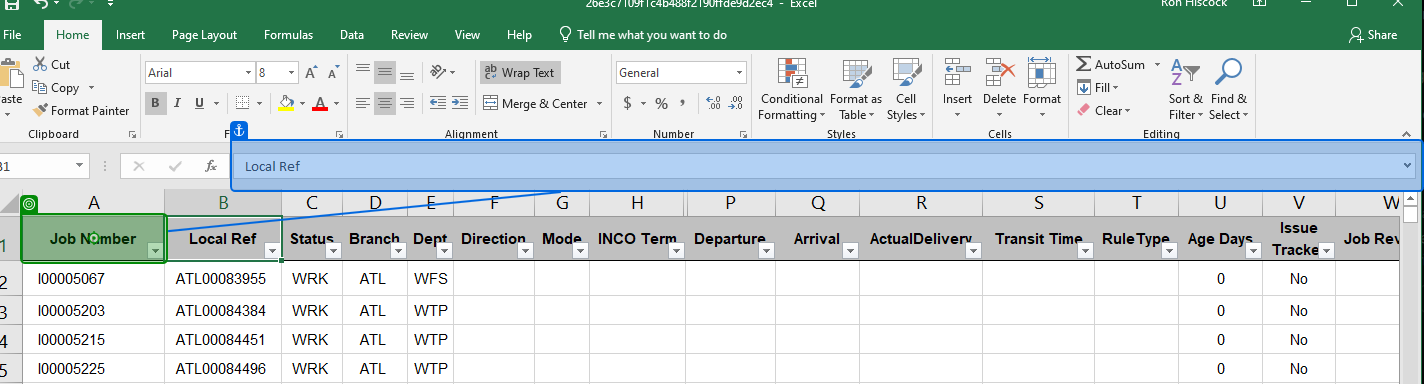
Task: Get the report from Cargowise and process the excei file. 
Workflow: ProcessExcelDoc

Step 1: click on the item 'A1' in window '26e3c7109f1c4b488f2190ffde9d2ec4 - Excel' (excel.exe)

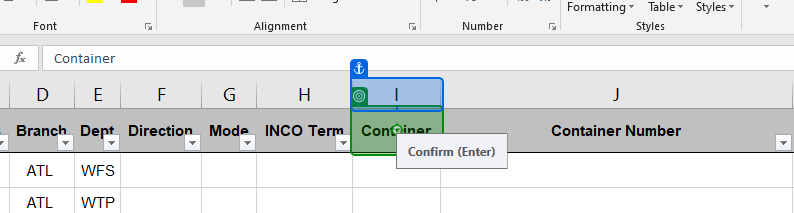
Step 2: click on the item 'I1' in window '26e3c7109f1c4b488f2190ffde9d2ec4 - Excel' (excel.exe)

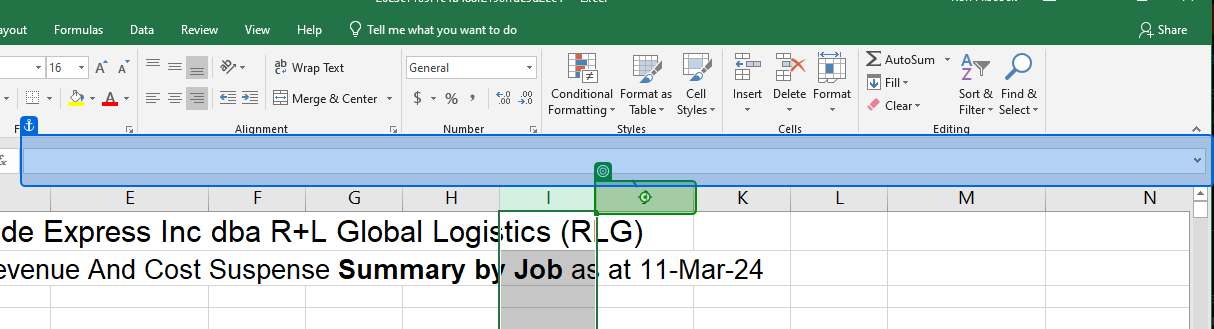
Step 3: click on the header item in window '26e3c7109f1c4b488f2190ffde9d2ec4 - Excel' (excel.exe)

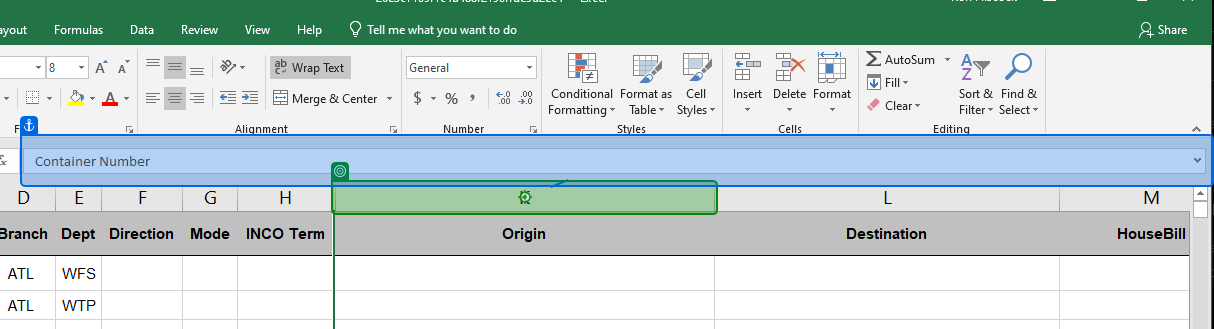
Step 4: click on the header item in window '26e3c7109f1c4b488f2190ffde9d2ec4 - Excel' (excel.exe)

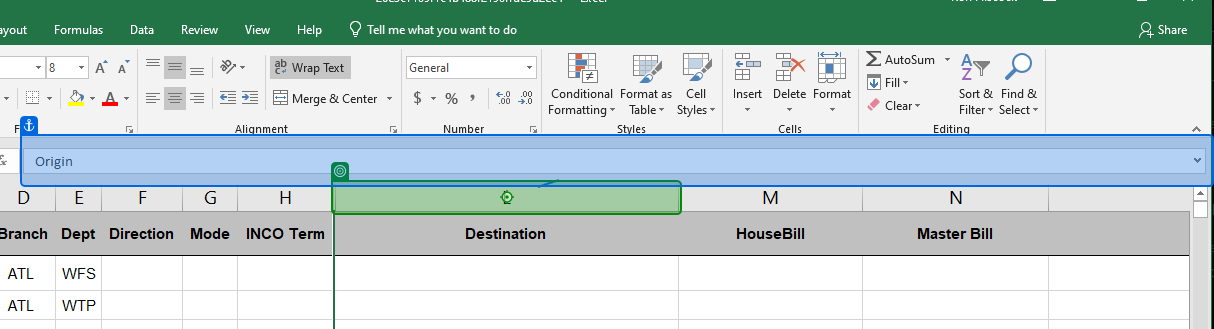
Step 5: click on the header item in window '26e3c7109f1c4b488f2190ffde9d2ec4 - Excel' (excel.exe)

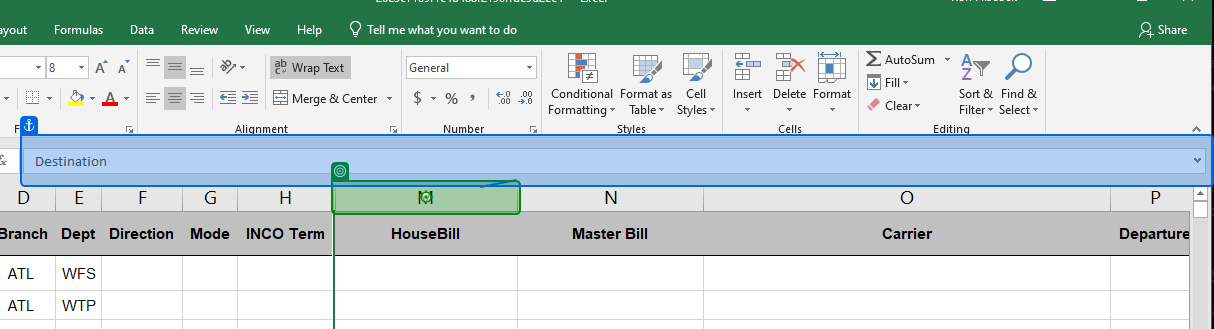
Step 6: click on the header item in window '26e3c7109f1c4b488f2190ffde9d2ec4 - Excel' (excel.exe)

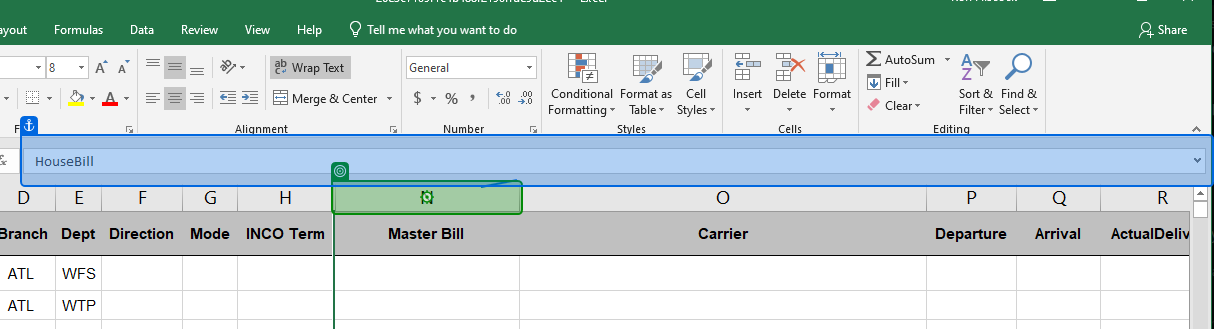
Step 7: click on the header item in window '26e3c7109f1c4b488f2190ffde9d2ec4 - Excel' (excel.exe)

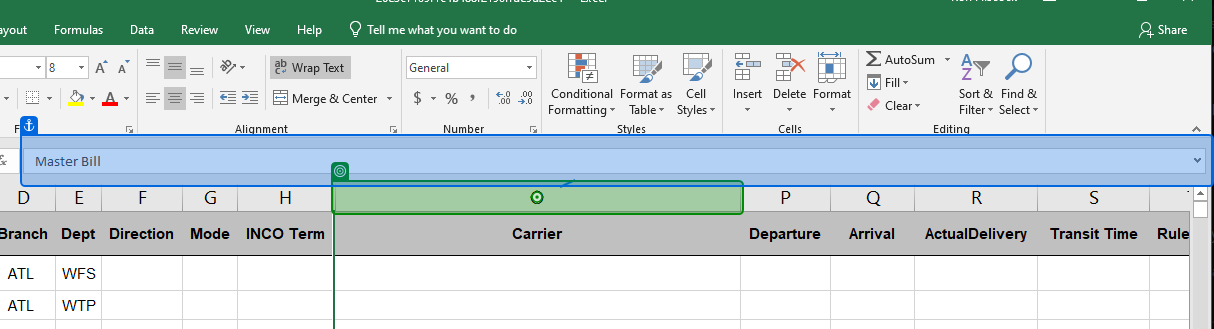
Step 8: click on the header item in window '26e3c7109f1c4b488f2190ffde9d2ec4 - Excel' (excel.exe)
